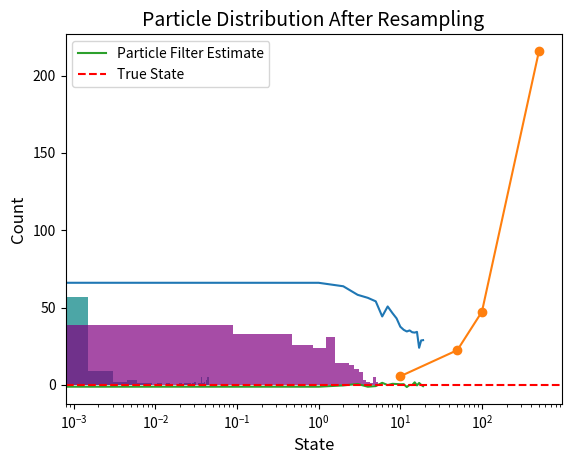

Here is the Python script that generated this plot:
import numpy as np
N = 100
T = 20
particles = [0.0]*N
weights = np.ones(N)/N
ess_history = []
for t in range(T):
    particles = [p + np.random.normal(0,1) for p in particles]
    obs = np.random.normal(0,1)
    weights = np.exp(-0.5*(np.array(particles)-obs)**2)
    weights /= np.sum(weights)
    ess = 1.0 / np.sum(weights**2)
    ess_history.append(ess)
import matplotlib.pyplot as plt
plt.plot(ess_history)
plt.title('Effective Sample Size Over Time', fontsize=14)
plt.xlabel('Time', fontsize=12)
plt.ylabel('ESS', fontsize=12)
plt.show()


plt.hist(weights, bins=30, alpha=0.7, color='teal')
plt.title('Particle Weights at Final Time', fontsize=14)
plt.xlabel('Weight', fontsize=12)
plt.ylabel('Count', fontsize=12)
plt.show()


Ns = [10, 50, 100, 500]
final_ess = []
for N in Ns:
    particles = [0.0]*N
    weights = np.ones(N)/N
    for t in range(10):
        particles = [p + np.random.normal(0,1) for p in particles]
        obs = np.random.normal(0,1)
        weights = np.exp(-0.5*(np.array(particles)-obs)**2)
        weights /= np.sum(weights)
    ess = 1.0 / np.sum(weights**2)
    final_ess.append(ess)
plt.plot(Ns, final_ess, 'o-')
plt.title('Final ESS vs N', fontsize=14)
plt.xlabel('N (Particles)', fontsize=12)
plt.ylabel('Final ESS', fontsize=12)
plt.xscale('log')
plt.show()


true_state = 0.0
estimates = []
particles = [true_state]*N
weights = np.ones(N)/N
for t in range(T):
    particles = [p + np.random.normal(0,1) for p in particles]
    obs = np.random.normal(0,1)
    weights = np.exp(-0.5*(np.array(particles)-obs)**2)
    weights /= np.sum(weights)
    estimate = np.sum(np.array(particles)*weights)
    estimates.append(estimate)
plt.plot(estimates, label='Particle Filter Estimate')
plt.axhline(true_state, color='red', linestyle='--', label='True State')
plt.title('Convergence to True State', fontsize=14)
plt.xlabel('Time', fontsize=12)
plt.ylabel('Estimate', fontsize=12)
plt.legend()
plt.show()


def multinomial_resample(particles, weights):
    idx = np.random.choice(len(particles), size=len(particles), p=weights)
    return [particles[i] for i in idx]
particles = [0.0]*N
weights = np.ones(N)/N
for t in range(T):
    particles = [p + np.random.normal(0,1) for p in particles]
    obs = np.random.normal(0,1)
    weights = np.exp(-0.5*(np.array(particles)-obs)**2)
    weights /= np.sum(weights)
    if 1.0/np.sum(weights**2) < N/2:
        particles = multinomial_resample(particles, weights)
plt.hist(particles, bins=30, alpha=0.7, color='purple')
plt.title('Particle Distribution After Resampling', fontsize=14)
plt.xlabel('State', fontsize=12)
plt.ylabel('Count', fontsize=12)
plt.show()
